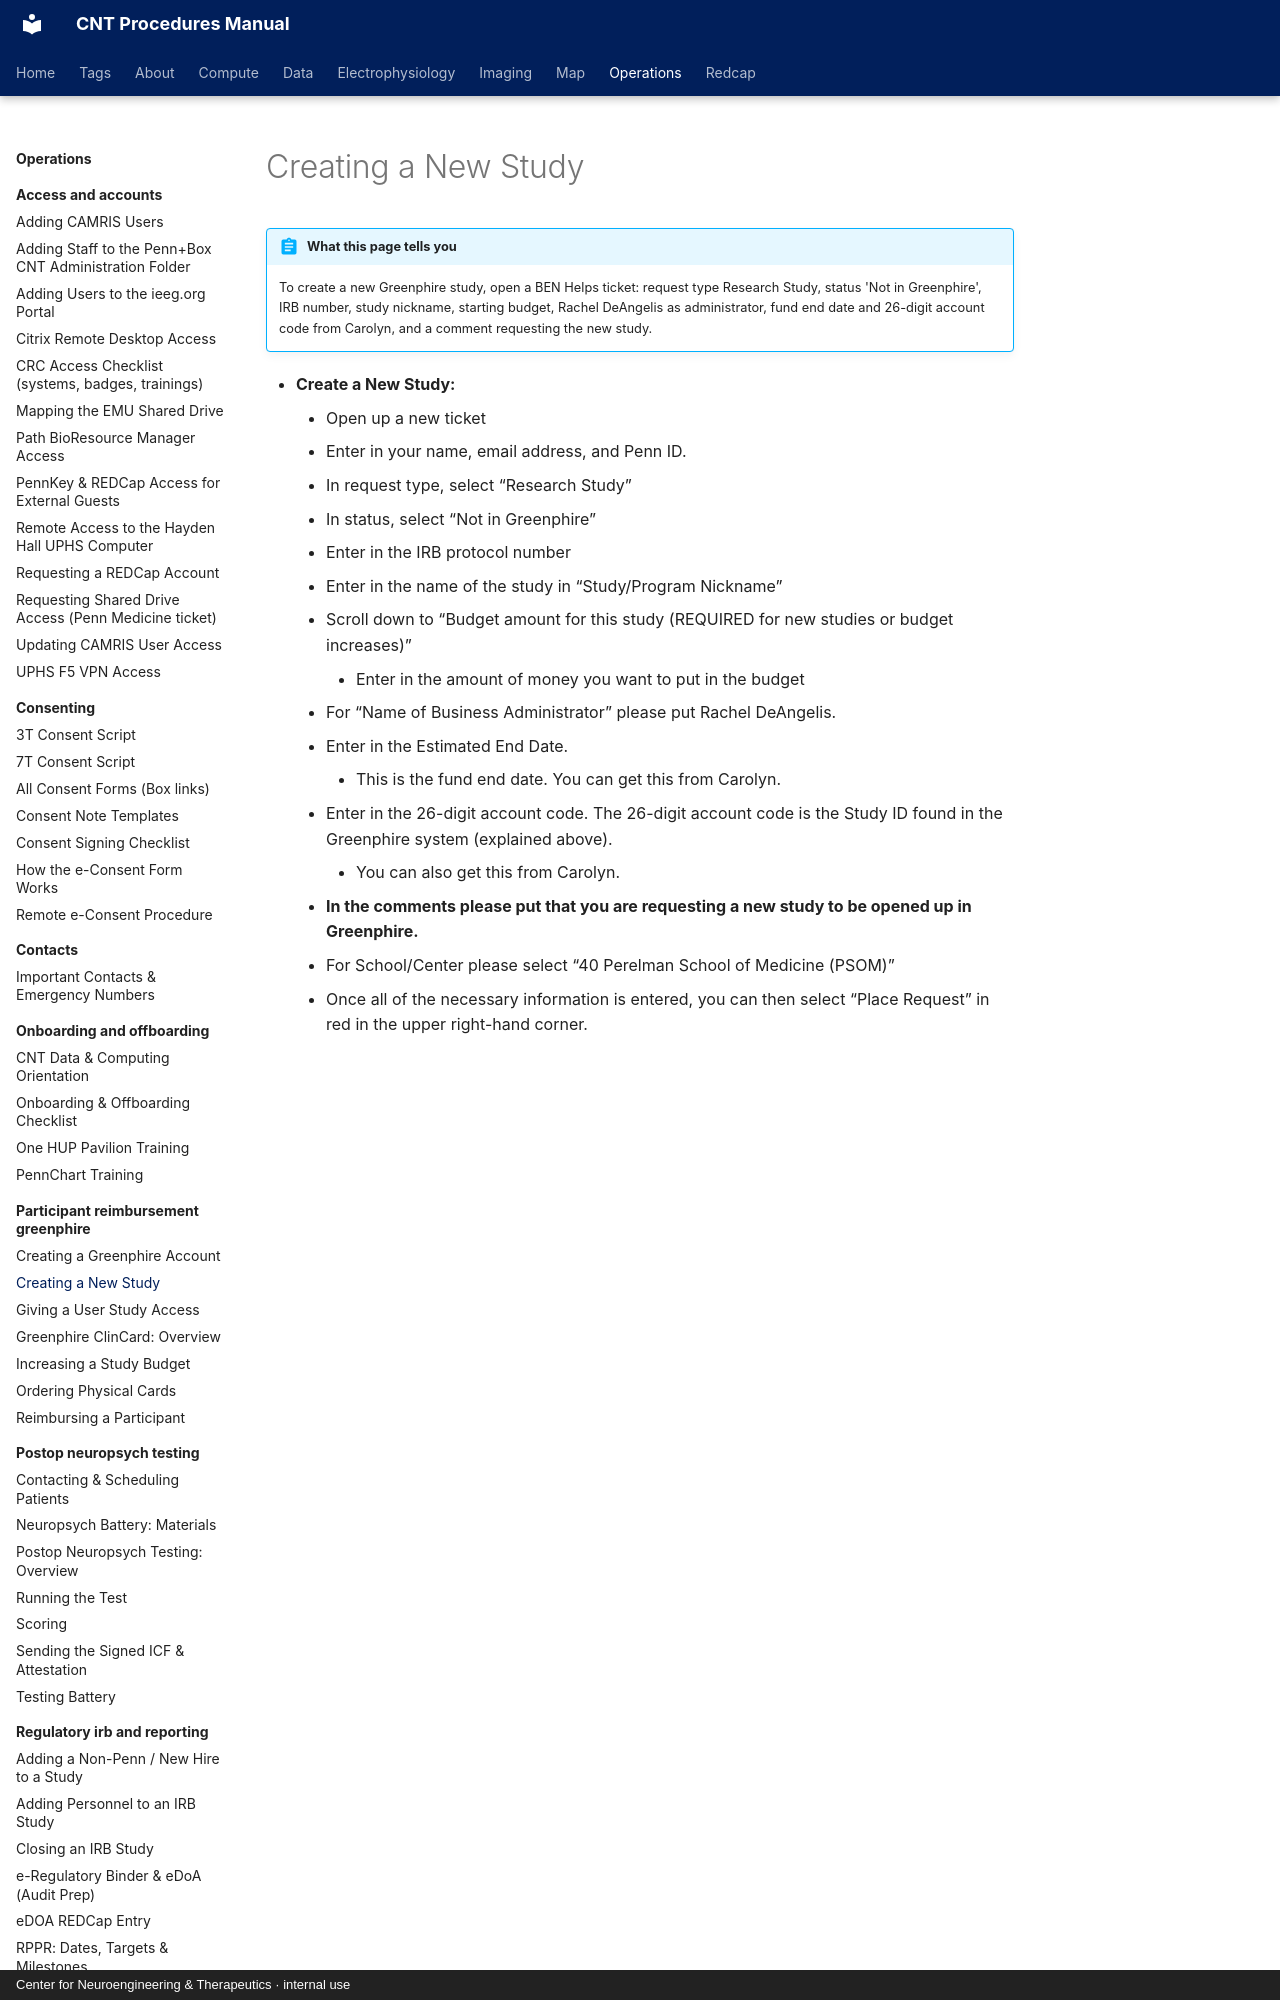

repository: penn-cnt/cnt-procedures · page: operations/participant-reimbursement-greenphire/creating-a-new-study/index.html · generator: mkdocs · copyright: Center for Neuroengineering & Therapeutics · internal use

---
title: "Creating a New Study"
stage: "Data Collection"
roles: [crc, pi-manager]
audit: merge
order: 4
---

# Creating a New Study

!!! abstract "What this page tells you"
    To create a new Greenphire study, open a BEN Helps ticket: request type Research Study, status 'Not in Greenphire', IRB number, study nickname, starting budget, Rachel DeAngelis as administrator, fund end date and 26-digit account code from Carolyn, and a comment requesting the new study.
